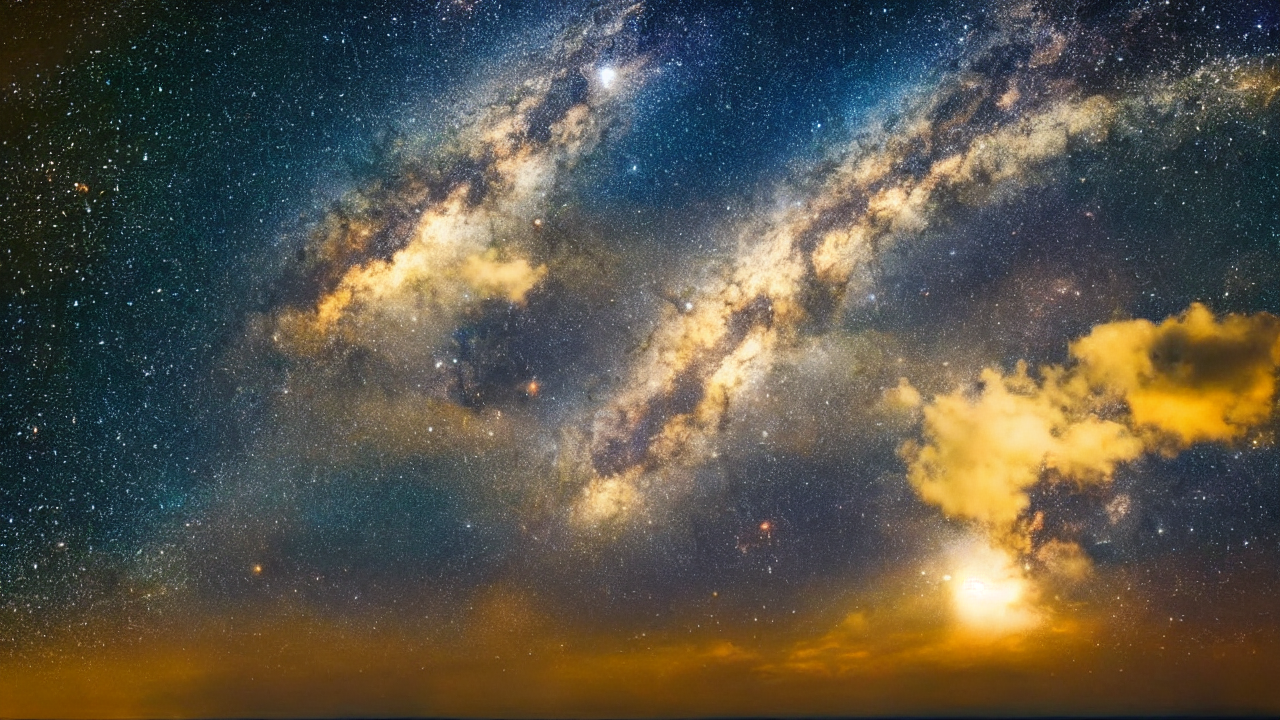
Generation parameters embedded in this image by AUTOMATIC1111 Stable Diffusion web UI or a fork of it (Forge, ...) (PNG 'parameters' text chunk):
white shiny clouds under cosmic sky, night, blue, milkywayhighly detailed, realistic, ultra hd, old photo, vintage
Negative prompt: (NSFW), censored, sexual, naked, nude, nudity, asian, (deformed, distorted, disfigured:1.3), poorly drawn, bad anatomy, wrong anatomy, extra limb, missing limb, floating limbs, (mutated hands and fingers:1.4), disconnected limbs, mutation, mutated, ugly, disgusting, blurry, amputation
Steps: 20, Sampler: DPM++ 2M Karras, CFG scale: 7, Seed: 3222185083, Size: 1280x720, Model hash: 6ce0161689, Model: v1-5-pruned-emaonly, ControlNet 0: "Module: normal_bae, Model: control_sd15_normal [fef5e48e], Weight: 1, Resize Mode: Crop and Resize, Low Vram: True, Processor Res: 512, Guidance Start: 0, Guidance End: 1, Pixel Perfect: True, Control Mode: Balanced", Version: v1.6.0